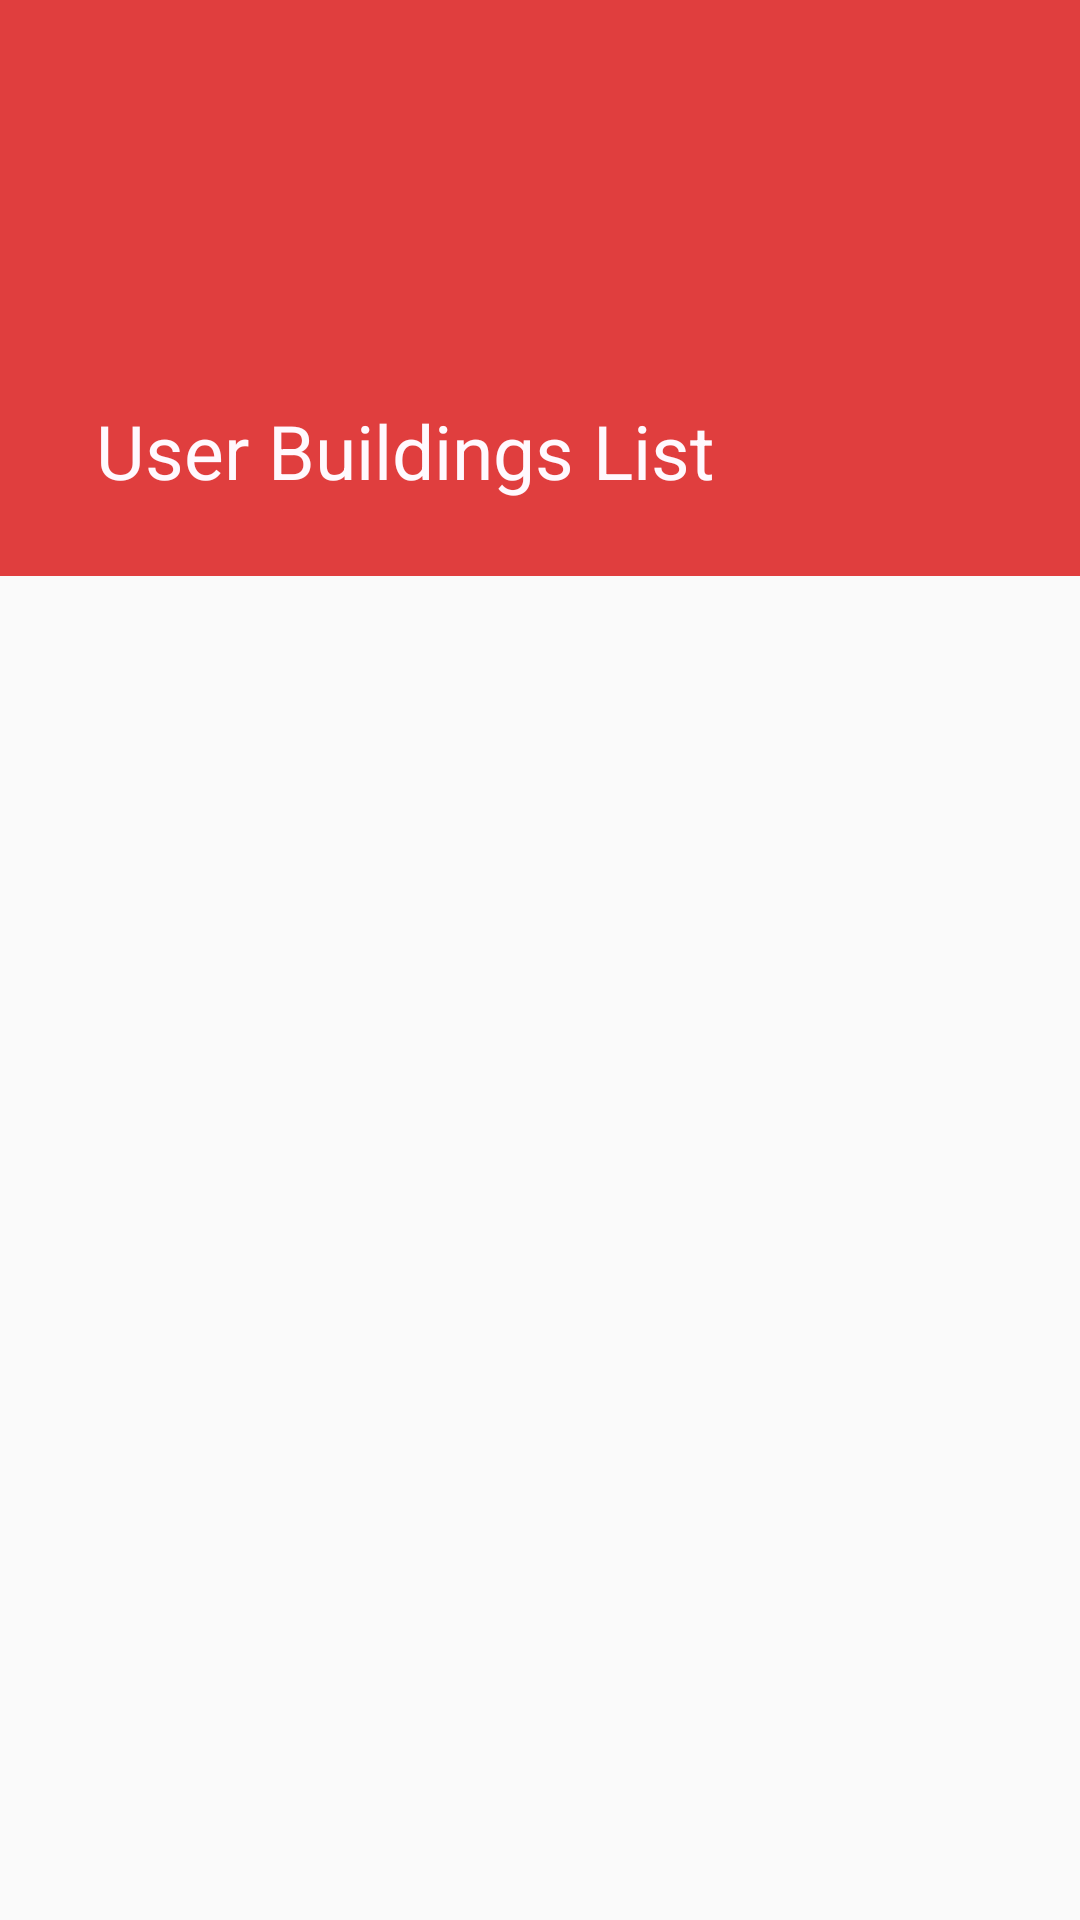

The Android layout XML behind this screen, and the referenced resources:
<!-- AndroidManifest.xml: application theme LightAppTheme -->
<!-- res/layout/activity_authorised_buildings.xml -->
<?xml version="1.0" encoding="utf-8"?>
<androidx.coordinatorlayout.widget.CoordinatorLayout xmlns:android="http://schemas.android.com/apk/res/android"
    xmlns:app="http://schemas.android.com/apk/res-auto"


    android:layout_width="match_parent"
    android:layout_height="match_parent">

    <com.google.android.material.appbar.AppBarLayout
        android:id="@+id/appbar"
        android:layout_width="match_parent"
        android:layout_height="192dp"
        android:fitsSystemWindows="true">

        <com.google.android.material.appbar.CollapsingToolbarLayout
            android:layout_width="match_parent"
            android:layout_height="match_parent"
            app:collapsedTitleTextAppearance="@style/collapsedToolbarLayoutTitleColor"
            app:contentScrim="?attr/colorPrimary"
            app:expandedTitleTextAppearance="@style/expandedToolbarLayoutTitleColor"
            app:layout_scrollFlags="scroll|exitUntilCollapsed"
            app:title="User Buildings List"
            app:titleEnabled="true"
            app:toolbarId="@+id/toolbar">

            <androidx.appcompat.widget.Toolbar
                android:id="@+id/toolbar"
                android:layout_width="match_parent"
                android:layout_height="?attr/actionBarSize"
                app:layout_collapseMode="pin"
                app:titleTextColor="@color/creamish_white" />
        </com.google.android.material.appbar.CollapsingToolbarLayout>
    </com.google.android.material.appbar.AppBarLayout>

    <androidx.core.widget.NestedScrollView
        android:layout_width="match_parent"
        android:layout_height="match_parent"
        app:layout_behavior="com.google.android.material.appbar.AppBarLayout$ScrollingViewBehavior">


        <androidx.recyclerview.widget.RecyclerView
            android:id="@+id/authorised_buildings_list"
            android:layout_width="match_parent"
            android:layout_height="match_parent" />
    </androidx.core.widget.NestedScrollView>


</androidx.coordinatorlayout.widget.CoordinatorLayout>
<!-- resources referenced by this layout -->
<resources>
  <color name="creamish_white">#FFF9FE</color>
  <style name="collapsedToolbarLayoutTitleColor" parent="@android:style/TextAppearance.Medium">
          <item name="android:textSize">19sp</item>
          <item name="android:textColor">@color/creamish_white</item>
      </style>
  <style name="expandedToolbarLayoutTitleColor" parent="@android:style/TextAppearance.Medium">
          <item name="android:textSize">25sp</item>
          <item name="android:textColor">@color/creamish_white</item>
      </style>
  <style name="LightAppTheme" parent="AppTheme">
          <item name="activity_background">@color/light_gray</item>
      </style>
  <style name="AppTheme" parent="Theme.AppCompat.Light.NoActionBar">
          
          <item name="windowNoTitle">true</item>
          <item name="windowActionBar">false</item>
          <item name="android:windowContentOverlay">@null</item>
          <item name="colorPrimary">@color/colorPrimary</item>
          <item name="colorPrimaryDark">@color/colorPrimaryDark</item>
          <item name="colorAccent">@color/colorAccent</item>
          <item name="android:actionBarStyle">@style/action_bar_style</item>
          <item name="android:statusBarColor">@color/colorPrimary</item>
  
      </style>
  <color name="light_gray">#f5f5f5</color>
  <color name="colorPrimary">#E03E3E</color>
  <color name="colorPrimaryDark">#00574B</color>
  <color name="colorAccent">#D81B60</color>
  <style name="action_bar_style" parent="@android:style/Widget.Holo.Light.ActionBar">
          <item name="android:titleTextStyle">@style/title_TextStyle</item>
      </style>
  <style name="title_TextStyle" parent="@android:style/TextAppearance.Holo.Widget.ActionBar.Title">
          <item name="android:foregroundGravity">center_horizontal</item>
          <item name="android:gravity">center</item>
          <item name="android:color">@android:color/white</item>
      </style>
</resources>
